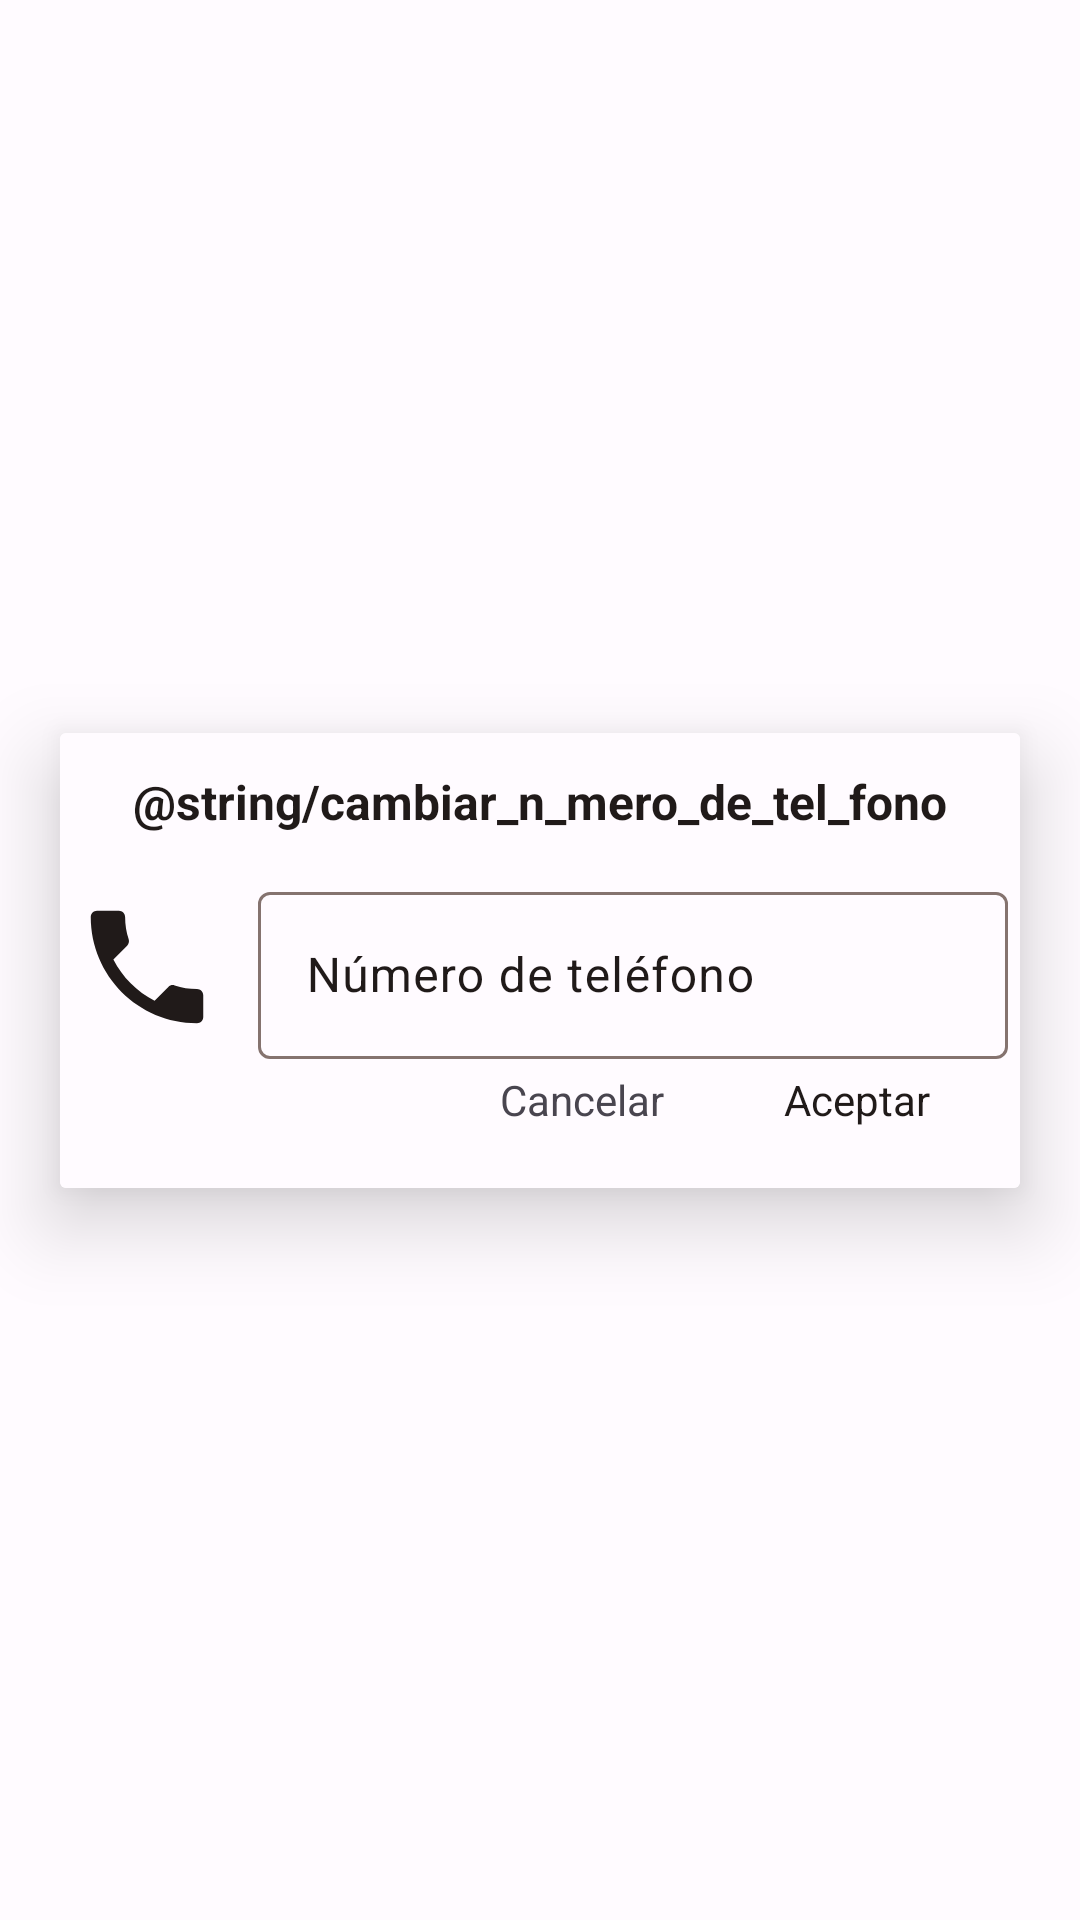

Layout XML and referenced resources for this Android screen:
<!-- AndroidManifest.xml: application theme AppTheme -->
<!-- res/layout/li_edit_phone.xml -->
<?xml version="1.0" encoding="utf-8"?>
<androidx.constraintlayout.widget.ConstraintLayout xmlns:android="http://schemas.android.com/apk/res/android"
    android:layout_width="match_parent"
    android:layout_height="match_parent"
    xmlns:app="http://schemas.android.com/apk/res-auto">

    <androidx.cardview.widget.CardView
        android:layout_width="wrap_content"
        android:layout_height="wrap_content"
        app:cardCornerRadius="@dimen/cardview_default_radius"
        android:elevation="@dimen/card_my_elevation"
        app:cardElevation="@dimen/card_my_elevation"
        android:translationZ="@dimen/card_my_elevation"
        app:layout_constraintBottom_toBottomOf="parent"
        app:layout_constraintEnd_toEndOf="parent"
        app:layout_constraintStart_toStartOf="parent"
        app:layout_constraintTop_toTopOf="parent">

        <androidx.constraintlayout.widget.ConstraintLayout
            android:layout_width="match_parent"
            android:layout_height="match_parent"
            android:background="?attr/colorSurface">

            <TextView
                android:textColor="?attr/colorOnSurface"
                android:id="@+id/title"
                android:layout_width="wrap_content"
                android:layout_height="wrap_content"
                android:layout_marginStart="20dp"
                android:layout_marginTop="12dp"
                android:layout_marginEnd="20dp"
                android:text="@string/cambiar_n_mero_de_tel_fono"
                android:textAlignment="center"
                android:textSize="@dimen/text_m"
                android:textStyle="bold"
                app:layout_constraintEnd_toEndOf="parent"
                app:layout_constraintStart_toStartOf="parent"
                app:layout_constraintTop_toTopOf="parent" />

            <LinearLayout
                app:layout_constraintEnd_toEndOf="parent"
                android:id="@+id/ll_main_content"
                android:layout_width="wrap_content"
                android:layout_height="wrap_content"
                android:layout_marginTop="10sp"
                android:padding="4dp"
                app:layout_constraintStart_toStartOf="parent"
                app:layout_constraintTop_toBottomOf="@id/title">

                <ImageView
                    android:layout_width="50dp"
                    android:layout_height="50dp"
                    android:layout_gravity="center"
                    android:importantForAccessibility="no"
                    app:srcCompat="@drawable/baseline_local_phone_24"
                    app:tint="?attr/colorOnSurface" />

                <com.google.android.material.textfield.TextInputLayout
                    android:id="@+id/til"
                    android:layout_width="wrap_content"
                    android:layout_height="wrap_content"
                    android:layout_gravity="center"
                    android:layout_marginStart="12dp"
                    android:textColorHint="?attr/colorOnSurface"
                    android:hint="@string/numero_de_telefono">

                    <com.google.android.material.textfield.TextInputEditText
                        android:id="@+id/tiet"
                        android:textColor="?attr/colorOnSurface"
                        android:layout_width="wrap_content"
                        android:layout_height="wrap_content"
                        android:maxLength="100"
                        android:minWidth="250dp" />

                </com.google.android.material.textfield.TextInputLayout>

            </LinearLayout>

            <TextView
                android:textColor="?attr/colorOnSurface"
                android:id="@+id/btn_accept"
                android:layout_width="wrap_content"
                android:layout_height="wrap_content"
                android:layout_marginEnd="30dp"
                android:layout_marginBottom="20dp"
                android:text="@string/Aceptar"
                app:layout_constraintBottom_toBottomOf="parent"
                app:layout_constraintEnd_toEndOf="parent"
                app:layout_constraintTop_toBottomOf="@id/ll_main_content" />

            <TextView
                android:id="@+id/btn_cancel"
                android:layout_width="wrap_content"
                android:layout_height="wrap_content"
                android:layout_marginEnd="40dp"
                android:layout_marginBottom="20dp"
                android:text="@string/cancelar"
                app:layout_constraintBottom_toBottomOf="parent"
                app:layout_constraintEnd_toStartOf="@+id/btn_accept"
                app:layout_constraintTop_toBottomOf="@id/ll_main_content" />

        </androidx.constraintlayout.widget.ConstraintLayout>

    </androidx.cardview.widget.CardView>


</androidx.constraintlayout.widget.ConstraintLayout>
<!-- resources referenced by this layout -->
<resources>
  <dimen name="card_my_elevation">8dp</dimen>
  <dimen name="text_m">16sp</dimen>
  <!-- drawable baseline_local_phone_24 (drawable) -->
  <vector android:height="24dp" android:tint="#801E1E1E"
      android:viewportHeight="24" android:viewportWidth="24"
      android:width="24dp" xmlns:android="http://schemas.android.com/apk/res/android">
      <path android:fillColor="@android:color/white" android:pathData="M6.62,10.79c1.44,2.83 3.76,5.14 6.59,6.59l2.2,-2.2c0.27,-0.27 0.67,-0.36 1.02,-0.24 1.12,0.37 2.33,0.57 3.57,0.57 0.55,0 1,0.45 1,1V20c0,0.55 -0.45,1 -1,1 -9.39,0 -17,-7.61 -17,-17 0,-0.55 0.45,-1 1,-1h3.5c0.55,0 1,0.45 1,1 0,1.25 0.2,2.45 0.57,3.57 0.11,0.35 0.03,0.74 -0.25,1.02l-2.2,2.2z"/>
  </vector>
  <string name="Aceptar">Aceptar</string>
  <string name="cancelar">Cancelar</string>
  <string name="numero_de_telefono">Número de teléfono</string>
  <color name="md_theme_light_primary">#B72301</color>
  <color name="md_theme_light_onPrimary">#FFFFFF</color>
  <color name="md_theme_light_primaryContainer">#FFDAD3</color>
  <color name="md_theme_light_onPrimaryContainer">#3D0600</color>
  <color name="md_theme_light_secondary">#BE0036</color>
  <color name="md_theme_light_onSecondary">#FFFFFF</color>
  <color name="md_theme_light_secondaryContainer">#FFDADA</color>
  <color name="md_theme_light_onSecondaryContainer">#40000C</color>
  <color name="md_theme_light_tertiary">#AE2954</color>
  <color name="md_theme_light_onTertiary">#FFFFFF</color>
  <color name="md_theme_light_tertiaryContainer">#FFD9DF</color>
  <color name="md_theme_light_onTertiaryContainer">#3F0017</color>
  <color name="md_theme_light_error">#BA1A1A</color>
  <color name="md_theme_light_errorContainer">#FFDAD6</color>
  <color name="md_theme_light_onError">#FFFFFF</color>
  <color name="md_theme_light_onErrorContainer">#410002</color>
  <color name="md_theme_light_background">#FFFBFF</color>
  <color name="md_theme_light_onBackground">#201A19</color>
  <color name="md_theme_light_surface">#FFFBFF</color>
  <color name="md_theme_light_onSurface">#201A19</color>
  <color name="md_theme_light_surfaceVariant">#F5DDD8</color>
  <color name="md_theme_light_onSurfaceVariant">#534340</color>
  <color name="md_theme_light_outline">#85736F</color>
  <color name="md_theme_light_inverseOnSurface">#FBEEEB</color>
  <color name="md_theme_light_inverseSurface">#362F2D</color>
  <color name="md_theme_light_inversePrimary">#FFB4A4</color>
</resources>
